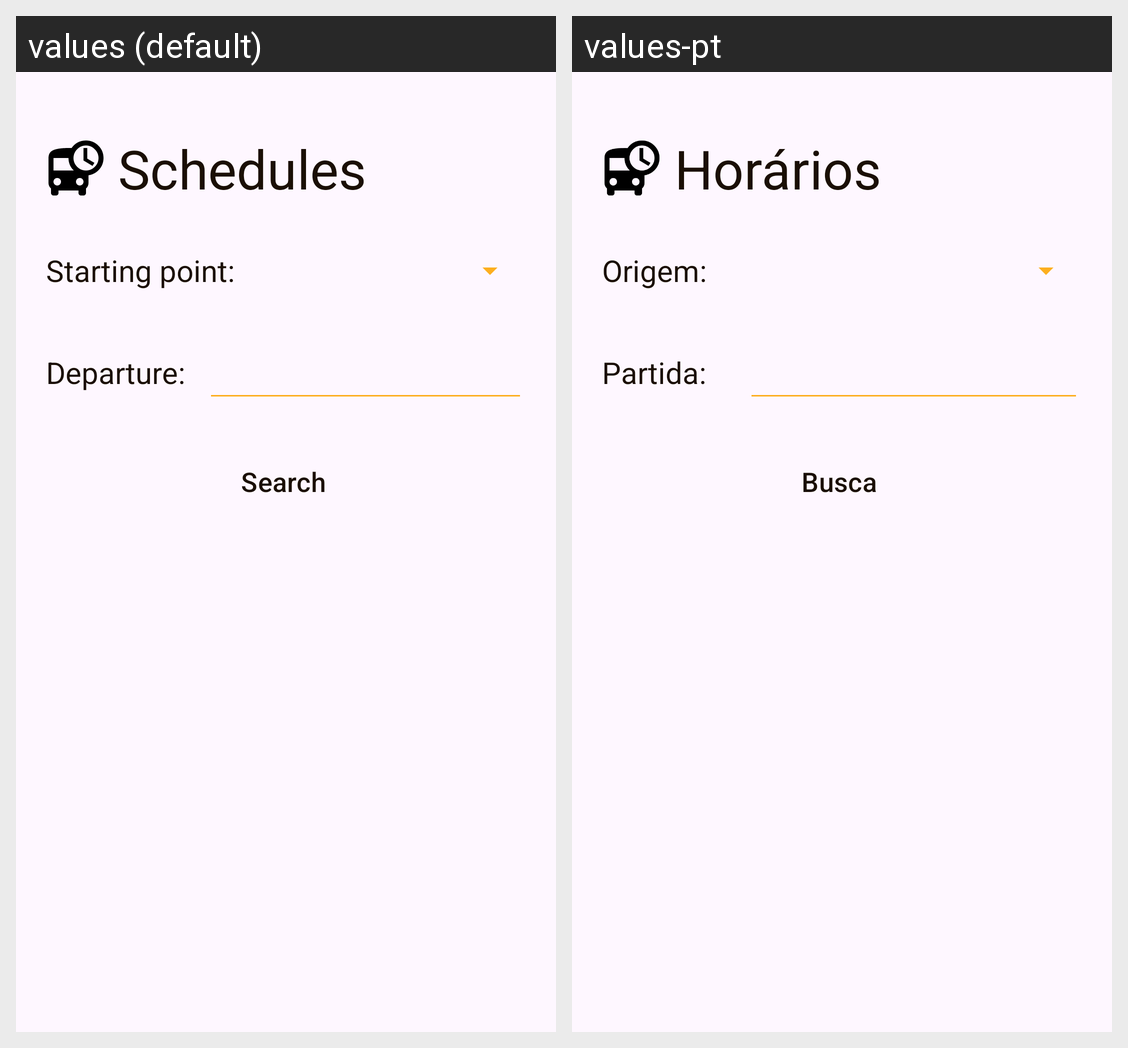

Translations of the strings shown on this Android screen, per locale in the grid:
Android screen res/layout/fragment_bus.xml rendered under 2 locales, left to right: values (default), values-pt. Device: Nexus 5 (rendered at 1080×1920; each locale shown at half size, 540×960, under a caption strip naming it); theme Theme.SUM.
Strings drawn on this screen, with the default value and each locale's value (text and hints the layout hard-codes, and strings that could not be matched under every locale, appear in the picture but are not listed):

title_schedules
  values: Schedules
  values-pt: Horários

text_startingpoint
  values: Starting point:
  values-pt: Origem:

text_departure
  values: Departure:
  values-pt: Partida:

search
  values: Search
  values-pt: Busca
